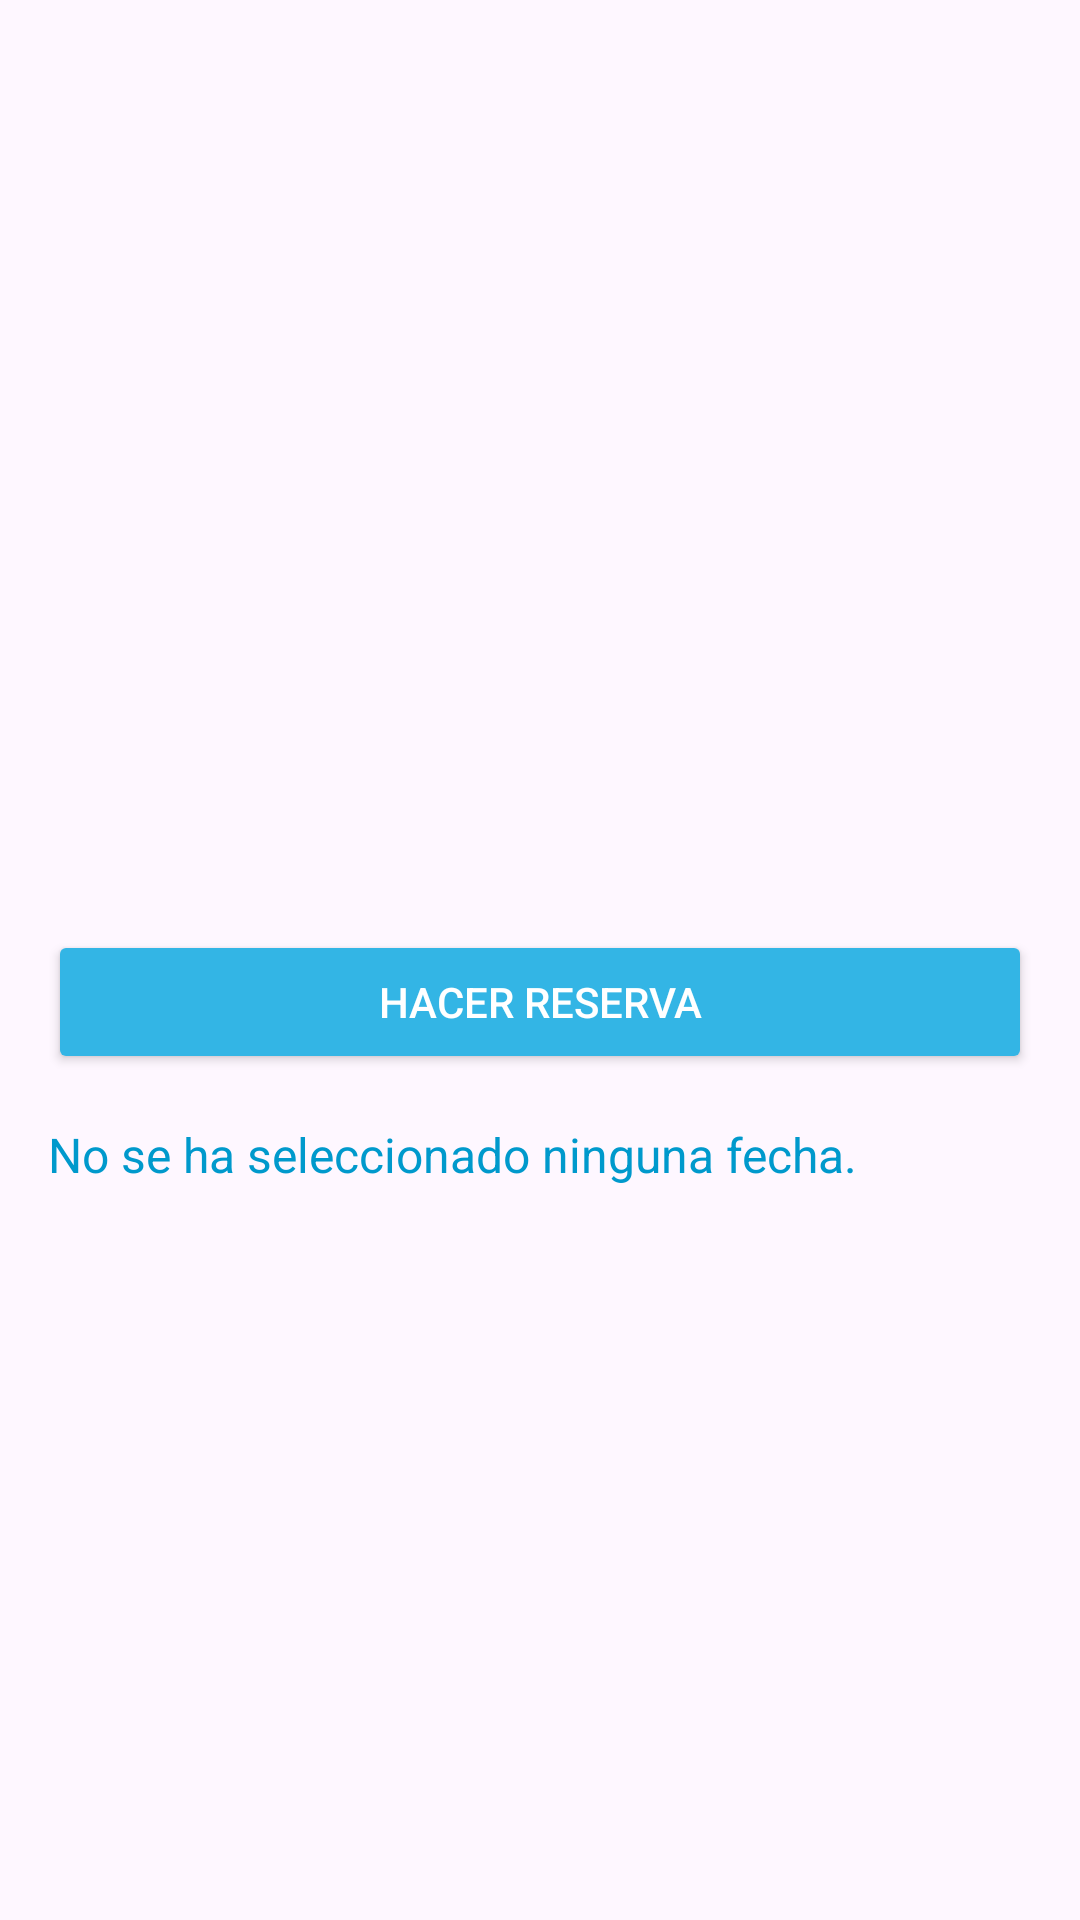

Here is an Android app screen rendered from its layout file. Give the layout XML and the strings, colors and styles it references.
<!-- AndroidManifest.xml: application theme Theme.Villactiva -->
<!-- res/layout/detail_activity.xml -->
<LinearLayout
    xmlns:android="http://schemas.android.com/apk/res/android"
    android:layout_width="match_parent"
    android:layout_height="match_parent"
    android:orientation="vertical"
    android:padding="16dp">

    
    <ImageView
        android:id="@+id/ivDetailImage"
        android:layout_width="match_parent"
        android:layout_height="200dp"
        android:scaleType="centerCrop"
        android:layout_marginBottom="16dp" />

    
    <TextView
        android:id="@+id/tvDetailName"
        android:layout_width="match_parent"
        android:layout_height="wrap_content"
        android:textSize="24sp"
        android:textStyle="bold"
        android:textColor="@android:color/black"
        android:layout_marginBottom="8dp" />

    
    <TextView
        android:id="@+id/tvDetailDescription"
        android:layout_width="match_parent"
        android:layout_height="wrap_content"
        android:textSize="16sp"
        android:textColor="@android:color/darker_gray"
        android:layout_marginBottom="16dp" />

    
    <Button
        android:id="@+id/btnMakeReservation"
        android:layout_width="match_parent"
        android:layout_height="wrap_content"
        android:text="Hacer Reserva"
        android:backgroundTint="@android:color/holo_blue_light"
        android:textColor="@android:color/white"
        android:layout_marginBottom="16dp" />

    
    <TextView
        android:id="@+id/tvSelectedDates"
        android:layout_width="match_parent"
        android:layout_height="wrap_content"
        android:text="No se ha seleccionado ninguna fecha."
        android:textSize="16sp"
        android:textColor="@android:color/holo_blue_dark"
        android:layout_marginBottom="16dp" />

    
    <Button
        android:id="@+id/btnSaveReservation"
        android:layout_width="match_parent"
        android:layout_height="wrap_content"
        android:text="Guardar Reserva"
        android:backgroundTint="@android:color/holo_blue_light"
        android:textColor="@android:color/white"
        android:visibility="gone" />
</LinearLayout>
<!-- resources referenced by this layout -->
<resources>
  <style name="Theme.Villactiva" parent="Base.Theme.Villactiva" />
  <style name="Base.Theme.Villactiva" parent="Theme.Material3.DayNight.NoActionBar">
          
          
      </style>
</resources>
